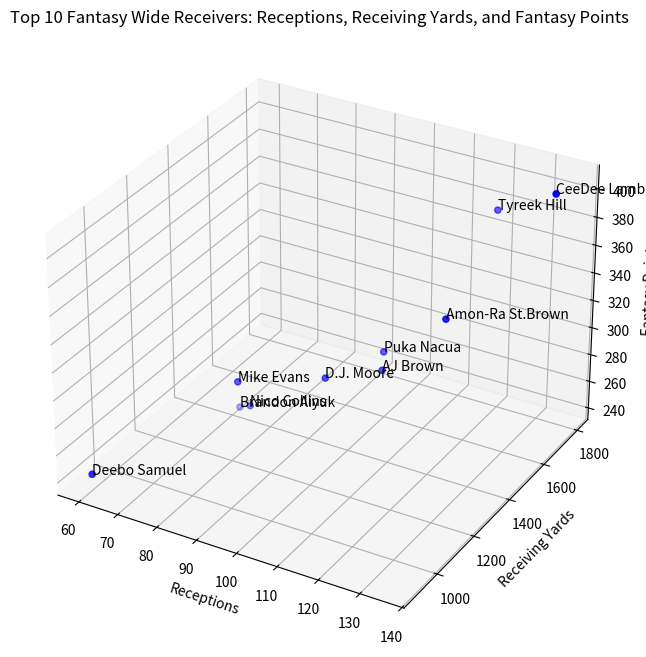

Reproduce this figure in Python.
import pandas as pd
import matplotlib.pyplot as plt

# Top 10 fantasy wide receivers from the last NFL season (replace with actual data)
data = {
    'Player': [
        'CeeDee Lamb', 'Tyreek Hill', 'Amon-Ra St.Brown', 'Mike Evans', 
        'Puka Nacua', 'D.J. Moore', 'AJ Brown', 'Deebo Samuel', 
        'Nico Collins', 'Brandon Aiyuk'
    ],
    'Receptions': [
        135, 119, 119, 79, 105, 
        96, 106, 60, 80, 75
    ],
    'Receiving Yards': [
        1749, 1799, 1515, 1255, 1486, 1364, 
        1456, 892, 1297, 1342
    ],

    'Fantasy Points': [
        405, 376, 330, 282, 298, 
        286, 289, 243, 260, 249
    ]
}

# Create a DataFrame
df = pd.DataFrame(data)

# Create a 3D scatter plot
fig = plt.figure(figsize=(10, 8))
ax = fig.add_subplot(111, projection='3d')

# Scatter plot
ax.scatter(df['Receptions'], df['Receiving Yards'], df['Fantasy Points'], color='blue')

# Annotate each point with player names
for i in range(len(df)):
    ax.text(df['Receptions'][i], df['Receiving Yards'][i], df['Fantasy Points'][i], df['Player'][i])

# Add titles and labels
ax.set_title('Top 10 Fantasy Wide Receivers: Receptions, Receiving Yards, and Fantasy Points')
ax.set_xlabel('Receptions')
ax.set_ylabel('Receiving Yards')
ax.set_zlabel('Fantasy Points')

# Show the plot
plt.show()